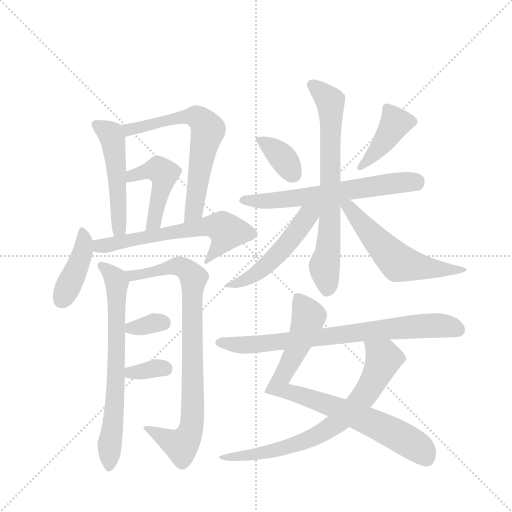
t = 0.00 s
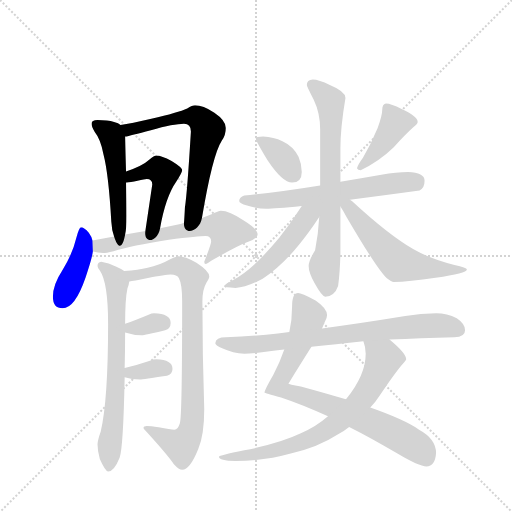
t = 2.62 s
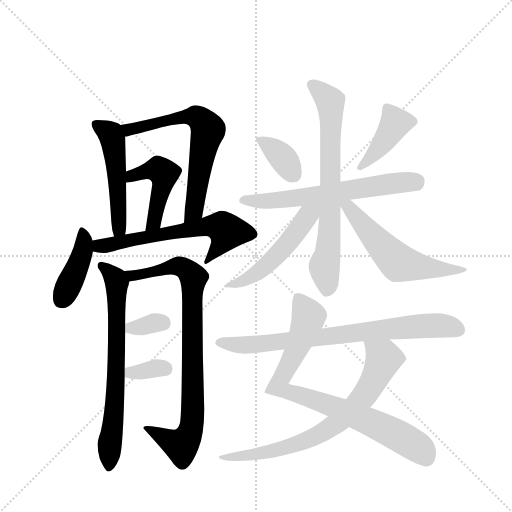
t = 5.23 s
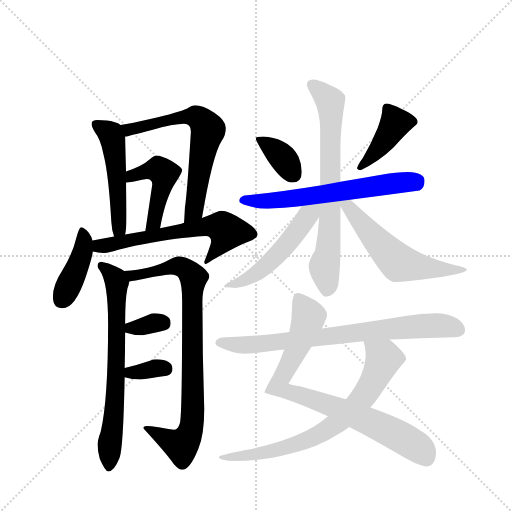
t = 7.85 s
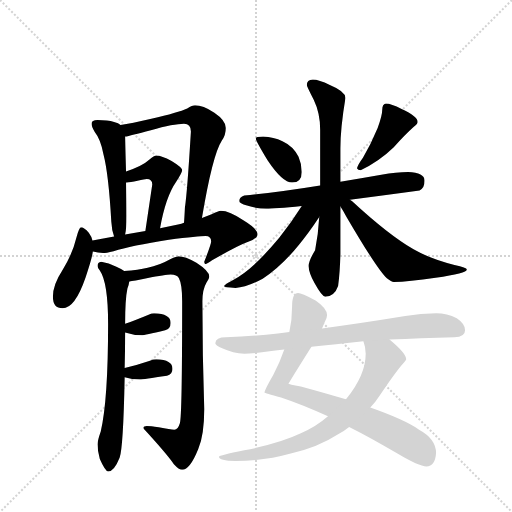
t = 10.46 s
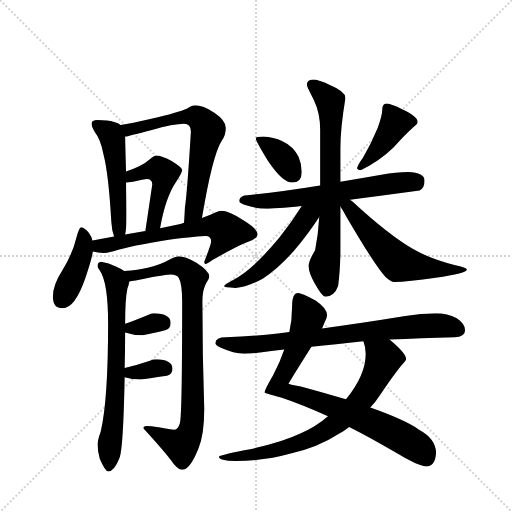
t = 13.08 s

The animated SVG that drew these frames (rendered in a browser with its animation timeline set to each time). Animation: 18 CSS @keyframes rules; one cycle of 13.08 s.

<svg version="1.1" viewBox="0 0 1024 1024" xmlns="http://www.w3.org/2000/svg">
  <g stroke="lightgray" stroke-dasharray="1,1" stroke-width="1" transform="scale(4, 4)">
    <line x1="0" y1="0" x2="256" y2="256"></line>
    <line x1="256" y1="0" x2="0" y2="256"></line>
    <line x1="128" y1="0" x2="128" y2="256"></line>
    <line x1="0" y1="128" x2="256" y2="128"></line>
  </g>
  <g transform="scale(0.92, -0.92) translate(60, -900)">
    <style type="text/css">
      
        @keyframes keyframes0 {
          from {
            stroke: blue;
            stroke-dashoffset: 511;
            stroke-width: 128;
          }
          62% {
            animation-timing-function: step-end;
            stroke: blue;
            stroke-dashoffset: 0;
            stroke-width: 128;
          }
          to {
            stroke: black;
            stroke-width: 1024;
          }
        }
        #make-me-a-hanzi-animation-0 {
          animation: keyframes0 0.6658528645833334s both;
          animation-delay: 0s;
          animation-timing-function: linear;
        }
      
        @keyframes keyframes1 {
          from {
            stroke: blue;
            stroke-dashoffset: 662;
            stroke-width: 128;
          }
          68% {
            animation-timing-function: step-end;
            stroke: blue;
            stroke-dashoffset: 0;
            stroke-width: 128;
          }
          to {
            stroke: black;
            stroke-width: 1024;
          }
        }
        #make-me-a-hanzi-animation-1 {
          animation: keyframes1 0.7887369791666666s both;
          animation-delay: 0.6658528645833334s;
          animation-timing-function: linear;
        }
      
        @keyframes keyframes2 {
          from {
            stroke: blue;
            stroke-dashoffset: 471;
            stroke-width: 128;
          }
          61% {
            animation-timing-function: step-end;
            stroke: blue;
            stroke-dashoffset: 0;
            stroke-width: 128;
          }
          to {
            stroke: black;
            stroke-width: 1024;
          }
        }
        #make-me-a-hanzi-animation-2 {
          animation: keyframes2 0.63330078125s both;
          animation-delay: 1.45458984375s;
          animation-timing-function: linear;
        }
      
        @keyframes keyframes3 {
          from {
            stroke: blue;
            stroke-dashoffset: 418;
            stroke-width: 128;
          }
          58% {
            animation-timing-function: step-end;
            stroke: blue;
            stroke-dashoffset: 0;
            stroke-width: 128;
          }
          to {
            stroke: black;
            stroke-width: 1024;
          }
        }
        #make-me-a-hanzi-animation-3 {
          animation: keyframes3 0.5901692708333334s both;
          animation-delay: 2.087890625s;
          animation-timing-function: linear;
        }
      
        @keyframes keyframes4 {
          from {
            stroke: blue;
            stroke-dashoffset: 630;
            stroke-width: 128;
          }
          67% {
            animation-timing-function: step-end;
            stroke: blue;
            stroke-dashoffset: 0;
            stroke-width: 128;
          }
          to {
            stroke: black;
            stroke-width: 1024;
          }
        }
        #make-me-a-hanzi-animation-4 {
          animation: keyframes4 0.7626953125s both;
          animation-delay: 2.6780598958333335s;
          animation-timing-function: linear;
        }
      
        @keyframes keyframes5 {
          from {
            stroke: blue;
            stroke-dashoffset: 707;
            stroke-width: 128;
          }
          70% {
            animation-timing-function: step-end;
            stroke: blue;
            stroke-dashoffset: 0;
            stroke-width: 128;
          }
          to {
            stroke: black;
            stroke-width: 1024;
          }
        }
        #make-me-a-hanzi-animation-5 {
          animation: keyframes5 0.8253580729166666s both;
          animation-delay: 3.4407552083333335s;
          animation-timing-function: linear;
        }
      
        @keyframes keyframes6 {
          from {
            stroke: blue;
            stroke-dashoffset: 869;
            stroke-width: 128;
          }
          74% {
            animation-timing-function: step-end;
            stroke: blue;
            stroke-dashoffset: 0;
            stroke-width: 128;
          }
          to {
            stroke: black;
            stroke-width: 1024;
          }
        }
        #make-me-a-hanzi-animation-6 {
          animation: keyframes6 0.9571940104166666s both;
          animation-delay: 4.26611328125s;
          animation-timing-function: linear;
        }
      
        @keyframes keyframes7 {
          from {
            stroke: blue;
            stroke-dashoffset: 333;
            stroke-width: 128;
          }
          52% {
            animation-timing-function: step-end;
            stroke: blue;
            stroke-dashoffset: 0;
            stroke-width: 128;
          }
          to {
            stroke: black;
            stroke-width: 1024;
          }
        }
        #make-me-a-hanzi-animation-7 {
          animation: keyframes7 0.52099609375s both;
          animation-delay: 5.223307291666667s;
          animation-timing-function: linear;
        }
      
        @keyframes keyframes8 {
          from {
            stroke: blue;
            stroke-dashoffset: 340;
            stroke-width: 128;
          }
          53% {
            animation-timing-function: step-end;
            stroke: blue;
            stroke-dashoffset: 0;
            stroke-width: 128;
          }
          to {
            stroke: black;
            stroke-width: 1024;
          }
        }
        #make-me-a-hanzi-animation-8 {
          animation: keyframes8 0.5266927083333334s both;
          animation-delay: 5.744303385416667s;
          animation-timing-function: linear;
        }
      
        @keyframes keyframes9 {
          from {
            stroke: blue;
            stroke-dashoffset: 366;
            stroke-width: 128;
          }
          54% {
            animation-timing-function: step-end;
            stroke: blue;
            stroke-dashoffset: 0;
            stroke-width: 128;
          }
          to {
            stroke: black;
            stroke-width: 1024;
          }
        }
        #make-me-a-hanzi-animation-9 {
          animation: keyframes9 0.5478515625s both;
          animation-delay: 6.27099609375s;
          animation-timing-function: linear;
        }
      
        @keyframes keyframes10 {
          from {
            stroke: blue;
            stroke-dashoffset: 417;
            stroke-width: 128;
          }
          58% {
            animation-timing-function: step-end;
            stroke: blue;
            stroke-dashoffset: 0;
            stroke-width: 128;
          }
          to {
            stroke: black;
            stroke-width: 1024;
          }
        }
        #make-me-a-hanzi-animation-10 {
          animation: keyframes10 0.58935546875s both;
          animation-delay: 6.81884765625s;
          animation-timing-function: linear;
        }
      
        @keyframes keyframes11 {
          from {
            stroke: blue;
            stroke-dashoffset: 637;
            stroke-width: 128;
          }
          67% {
            animation-timing-function: step-end;
            stroke: blue;
            stroke-dashoffset: 0;
            stroke-width: 128;
          }
          to {
            stroke: black;
            stroke-width: 1024;
          }
        }
        #make-me-a-hanzi-animation-11 {
          animation: keyframes11 0.7683919270833334s both;
          animation-delay: 7.408203125s;
          animation-timing-function: linear;
        }
      
        @keyframes keyframes12 {
          from {
            stroke: blue;
            stroke-dashoffset: 723;
            stroke-width: 128;
          }
          70% {
            animation-timing-function: step-end;
            stroke: blue;
            stroke-dashoffset: 0;
            stroke-width: 128;
          }
          to {
            stroke: black;
            stroke-width: 1024;
          }
        }
        #make-me-a-hanzi-animation-12 {
          animation: keyframes12 0.83837890625s both;
          animation-delay: 8.176595052083334s;
          animation-timing-function: linear;
        }
      
        @keyframes keyframes13 {
          from {
            stroke: blue;
            stroke-dashoffset: 524;
            stroke-width: 128;
          }
          63% {
            animation-timing-function: step-end;
            stroke: blue;
            stroke-dashoffset: 0;
            stroke-width: 128;
          }
          to {
            stroke: black;
            stroke-width: 1024;
          }
        }
        #make-me-a-hanzi-animation-13 {
          animation: keyframes13 0.6764322916666666s both;
          animation-delay: 9.014973958333334s;
          animation-timing-function: linear;
        }
      
        @keyframes keyframes14 {
          from {
            stroke: blue;
            stroke-dashoffset: 578;
            stroke-width: 128;
          }
          65% {
            animation-timing-function: step-end;
            stroke: blue;
            stroke-dashoffset: 0;
            stroke-width: 128;
          }
          to {
            stroke: black;
            stroke-width: 1024;
          }
        }
        #make-me-a-hanzi-animation-14 {
          animation: keyframes14 0.7203776041666666s both;
          animation-delay: 9.69140625s;
          animation-timing-function: linear;
        }
      
        @keyframes keyframes15 {
          from {
            stroke: blue;
            stroke-dashoffset: 829;
            stroke-width: 128;
          }
          73% {
            animation-timing-function: step-end;
            stroke: blue;
            stroke-dashoffset: 0;
            stroke-width: 128;
          }
          to {
            stroke: black;
            stroke-width: 1024;
          }
        }
        #make-me-a-hanzi-animation-15 {
          animation: keyframes15 0.9246419270833334s both;
          animation-delay: 10.411783854166666s;
          animation-timing-function: linear;
        }
      
        @keyframes keyframes16 {
          from {
            stroke: blue;
            stroke-dashoffset: 746;
            stroke-width: 128;
          }
          71% {
            animation-timing-function: step-end;
            stroke: blue;
            stroke-dashoffset: 0;
            stroke-width: 128;
          }
          to {
            stroke: black;
            stroke-width: 1024;
          }
        }
        #make-me-a-hanzi-animation-16 {
          animation: keyframes16 0.8570963541666666s both;
          animation-delay: 11.33642578125s;
          animation-timing-function: linear;
        }
      
        @keyframes keyframes17 {
          from {
            stroke: blue;
            stroke-dashoffset: 778;
            stroke-width: 128;
          }
          72% {
            animation-timing-function: step-end;
            stroke: blue;
            stroke-dashoffset: 0;
            stroke-width: 128;
          }
          to {
            stroke: black;
            stroke-width: 1024;
          }
        }
        #make-me-a-hanzi-animation-17 {
          animation: keyframes17 0.8831380208333334s both;
          animation-delay: 12.193522135416666s;
          animation-timing-function: linear;
        }
      
    </style>
    
      <path d="M 152 639 Q 139 639 139 631 Q 139 625 146 613 Q 159 597 165 564 Q 176 522 182 418 Q 183 399 188 386 C 197 357 207 360 212 390 Q 215 402 215 431 Q 215 459 214 503 L 214 527 Q 213 559 212 603 C 212 621 212 621 202 628 Q 198 633 188 635 Q 174 639 152 639 Z" fill="lightgray"></path>
    
      <path d="M 379 426 Q 402 563 422 594 Q 431 607 431 622 Q 431 638 406 655 Q 381 671 364 671 Q 358 671 347 664 Q 328 655 269 642 Q 225 632 202 628 C 173 623 183 596 212 603 Q 223 605 268 617 Q 318 631 340 631 Q 355 631 355 614 Q 347 481 342 449 Q 341 428 340 416 C 338 386 374 396 379 426 Z" fill="lightgray"></path>
    
      <path d="M 214 503 L 215 503 Q 223 504 239 507 Q 255 511 259 511 Q 271 511 271 499 L 256 398 C 252 368 283 374 288 404 Q 300 472 323 505 Q 336 525 336 530 Q 336 536 313 550 Q 291 562 280 562 Q 275 562 265 553 Q 250 539 214 527 C 186 517 184 499 214 503 Z" fill="lightgray"></path>
    
      <path d="M 141 377 Q 139 386 133 394 Q 123 406 116 406 Q 112 406 106 383 Q 98 349 76 313 Q 55 281 55 255 Q 55 230 76 230 Q 103 230 126 297 Q 139 335 142 353 L 141 377 Z" fill="lightgray"></path>
    
      <path d="M 188 386 L 141 377 C 112 371 113 359 142 353 Q 153 350 164 350 Q 170 350 187 354 Q 225 366 307 379 Q 372 387 387 387 Q 399 387 399 375 Q 399 369 384 331 Q 384 326 387 326 Q 390 326 401 334 Q 456 366 481 375 Q 500 382 500 391 Q 500 402 469 421 Q 439 442 420 442 Q 415 442 400 434 Q 391 430 379 426 L 340 416 Q 335 414 327 412 L 288 404 L 256 398 L 212 390 L 188 386 Z" fill="lightgray"></path>
    
      <path d="M 210 311 Q 204 315 193 320 Q 176 329 160 331 Q 152 330 152 322 Q 152 318 157 312 Q 175 286 175 196 Q 175 30 159 -38 Q 152 -58 152 -66 Q 152 -80 157 -98 Q 169 -125 175 -125 Q 188 -125 200 -95 Q 208 -74 211 80 L 211 100 Q 212 135 212 177 L 212 196 Q 212 250 217 273 Q 220 279 221 288 C 225 303 225 303 210 311 Z" fill="lightgray"></path>
    
      <path d="M 328 343 Q 324 343 311 337 Q 286 323 261 318 Q 241 313 210 311 C 180 308 191 283 221 288 Q 230 289 259 295 Q 301 303 311 303 Q 325 303 329 295 Q 336 282 336 245 Q 336 -5 331 -20 Q 327 -34 319 -34 Q 311 -34 285 -29 Q 267 -26 259 -26 Q 252 -26 252 -30 Q 252 -33 255 -35 Q 299 -83 318 -109 Q 329 -121 336 -121 Q 353 -121 371 -76 Q 384 -46 384 11 Q 380 130 380 245 Q 380 271 389 286 Q 395 295 395 299 Q 395 311 367 329 Q 342 343 328 343 Z" fill="lightgray"></path>
    
      <path d="M 212 177 Q 230 171 248 171 Q 254 171 299 182 Q 311 186 311 198 Q 311 218 275 219 Q 270 219 263 216 Q 234 204 212 196 C 184 186 184 186 212 177 Z" fill="lightgray"></path>
    
      <path d="M 211 80 Q 227 75 244 75 Q 251 75 303 83 Q 315 87 315 98 Q 315 118 280 119 Q 273 119 266 116 Q 236 106 211 100 C 182 93 182 88 211 80 Z" fill="lightgray"></path>
    
      <path d="M 512 603 Q 496 603 496 599 Q 496 594 522 551 Q 554 503 575 503 Q 596 503 596 526 Q 596 543 589 559 Q 578 582 554 593 Q 535 602 512 603 Z" fill="lightgray"></path>
    
      <path d="M 779 675 Q 776 675 773 671 Q 771 667 771 662 Q 771 649 761 622 Q 746 586 729 557 Q 718 542 716 534 Q 718 530 724 530 Q 764 549 796 580 Q 819 606 839 624 Q 848 631 848 635 Q 848 647 813 663 Q 790 675 779 675 Z" fill="lightgray"></path>
    
      <path d="M 827 526 Q 802 526 769 520 Q 724 512 680 505 L 636 497 Q 543 482 471 475 Q 460 471 460 463 Q 460 458 477 453 Q 500 446 519 446 Q 537 446 596 452 L 701 466 Q 764 474 852 486 Q 863 491 863 507 Q 863 525 827 526 Z" fill="lightgray"></path>
    
      <path d="M 680 505 L 680 577 Q 680 622 691 687 Q 691 701 657 715 Q 633 727 620 727 Q 607 726 607 715 Q 607 712 622 683 Q 636 654 636 618 L 636 497 L 634 428 Q 632 391 625 356 Q 611 333 611 322 Q 611 308 624 284 Q 640 255 647 255 Q 667 255 675 278 Q 679 307 680 348 L 680 451 L 680 505 Z" fill="lightgray"></path>
    
      <path d="M 596 452 Q 574 417 547 383 Q 489 313 446 291 Q 428 282 427 278 Q 427 275 452 274 Q 476 275 511 294 Q 552 321 590 368 Q 611 393 634 428 C 657 462 625 498 596 452 Z" fill="lightgray"></path>
    
      <path d="M 680 451 Q 686 442 693 429 Q 759 316 781 295 Q 791 287 796 287 Q 828 287 887 296 Q 955 306 955 314 Q 955 318 928 324 Q 876 337 839 358 Q 785 389 705 463 Q 703 464 701 466 C 678 485 664 476 680 451 Z" fill="lightgray"></path>
    
      <path d="M 588 263 Q 575 263 575 234 Q 575 204 569 178 L 558 140 Q 549 113 534 85 Q 515 52 515 47 Q 515 46 551 36 Q 599 20 653 -5 L 699 -28 Q 749 -53 804 -86 Q 851 -114 867 -114 Q 886 -114 888 -85 Q 888 -54 851 -34 Q 819 -12 745 14 L 692 32 Q 649 45 594 60 Q 567 65 567 66 Q 598 116 617 146 L 640 186 Q 644 195 646 200 Q 651 208 651 215 Q 651 230 626 247 Q 595 263 588 263 Z" fill="lightgray"></path>
    
      <path d="M 653 -5 Q 628 -27 594 -42 Q 548 -64 471 -79 Q 416 -90 416 -93 Q 416 -102 452 -102 Q 515 -102 572 -86 Q 632 -72 675 -44 Q 688 -37 699 -28 L 745 14 Q 755 24 764 38 Q 797 87 813 106 Q 823 117 823 119 Q 823 132 788 161 L 787 162 C 764 182 722 187 730 158 Q 735 145 735 131 Q 735 85 693 33 L 692 32 L 653 -5 Z" fill="lightgray"></path>
    
      <path d="M 569 178 Q 557 176 544 175 Q 490 169 431 167 Q 409 167 408 154 Q 409 149 423 143 Q 447 132 471 131 Q 489 131 530 137 Q 543 138 558 140 L 617 146 Q 668 151 730 158 L 787 162 Q 853 165 928 167 Q 951 167 951 182 Q 951 196 933 208 Q 912 219 888 219 Q 855 219 821 213 Q 723 197 640 186 L 569 178 Z" fill="lightgray"></path>
    
    
      <clipPath id="make-me-a-hanzi-clip-0">
        <path d="M 152 639 Q 139 639 139 631 Q 139 625 146 613 Q 159 597 165 564 Q 176 522 182 418 Q 183 399 188 386 C 197 357 207 360 212 390 Q 215 402 215 431 Q 215 459 214 503 L 214 527 Q 213 559 212 603 C 212 621 212 621 202 628 Q 198 633 188 635 Q 174 639 152 639 Z"></path>
      </clipPath>
      <path clip-path="url(#make-me-a-hanzi-clip-0)" d="M 149 629 L 177 611 L 186 594 L 199 423 L 193 393" fill="none" id="make-me-a-hanzi-animation-0" stroke-dasharray="383 766" stroke-linecap="round"></path>
    
      <clipPath id="make-me-a-hanzi-clip-1">
        <path d="M 379 426 Q 402 563 422 594 Q 431 607 431 622 Q 431 638 406 655 Q 381 671 364 671 Q 358 671 347 664 Q 328 655 269 642 Q 225 632 202 628 C 173 623 183 596 212 603 Q 223 605 268 617 Q 318 631 340 631 Q 355 631 355 614 Q 347 481 342 449 Q 341 428 340 416 C 338 386 374 396 379 426 Z"></path>
      </clipPath>
      <path clip-path="url(#make-me-a-hanzi-clip-1)" d="M 208 623 L 223 618 L 298 638 L 362 647 L 374 642 L 391 622 L 363 450 L 346 420" fill="none" id="make-me-a-hanzi-animation-1" stroke-dasharray="534 1068" stroke-linecap="round"></path>
    
      <clipPath id="make-me-a-hanzi-clip-2">
        <path d="M 214 503 L 215 503 Q 223 504 239 507 Q 255 511 259 511 Q 271 511 271 499 L 256 398 C 252 368 283 374 288 404 Q 300 472 323 505 Q 336 525 336 530 Q 336 536 313 550 Q 291 562 280 562 Q 275 562 265 553 Q 250 539 214 527 C 186 517 184 499 214 503 Z"></path>
      </clipPath>
      <path clip-path="url(#make-me-a-hanzi-clip-2)" d="M 215 509 L 259 529 L 285 532 L 296 523 L 273 418 L 260 405" fill="none" id="make-me-a-hanzi-animation-2" stroke-dasharray="343 686" stroke-linecap="round"></path>
    
      <clipPath id="make-me-a-hanzi-clip-3">
        <path d="M 141 377 Q 139 386 133 394 Q 123 406 116 406 Q 112 406 106 383 Q 98 349 76 313 Q 55 281 55 255 Q 55 230 76 230 Q 103 230 126 297 Q 139 335 142 353 L 141 377 Z"></path>
      </clipPath>
      <path clip-path="url(#make-me-a-hanzi-clip-3)" d="M 118 400 L 120 352 L 74 248" fill="none" id="make-me-a-hanzi-animation-3" stroke-dasharray="290 580" stroke-linecap="round"></path>
    
      <clipPath id="make-me-a-hanzi-clip-4">
        <path d="M 188 386 L 141 377 C 112 371 113 359 142 353 Q 153 350 164 350 Q 170 350 187 354 Q 225 366 307 379 Q 372 387 387 387 Q 399 387 399 375 Q 399 369 384 331 Q 384 326 387 326 Q 390 326 401 334 Q 456 366 481 375 Q 500 382 500 391 Q 500 402 469 421 Q 439 442 420 442 Q 415 442 400 434 Q 391 430 379 426 L 340 416 Q 335 414 327 412 L 288 404 L 256 398 L 212 390 L 188 386 Z"></path>
      </clipPath>
      <path clip-path="url(#make-me-a-hanzi-clip-4)" d="M 149 359 L 323 397 L 421 407 L 433 397 L 428 382 L 388 330" fill="none" id="make-me-a-hanzi-animation-4" stroke-dasharray="502 1004" stroke-linecap="round"></path>
    
      <clipPath id="make-me-a-hanzi-clip-5">
        <path d="M 210 311 Q 204 315 193 320 Q 176 329 160 331 Q 152 330 152 322 Q 152 318 157 312 Q 175 286 175 196 Q 175 30 159 -38 Q 152 -58 152 -66 Q 152 -80 157 -98 Q 169 -125 175 -125 Q 188 -125 200 -95 Q 208 -74 211 80 L 211 100 Q 212 135 212 177 L 212 196 Q 212 250 217 273 Q 220 279 221 288 C 225 303 225 303 210 311 Z"></path>
      </clipPath>
      <path clip-path="url(#make-me-a-hanzi-clip-5)" d="M 162 321 L 194 285 L 193 67 L 177 -117" fill="none" id="make-me-a-hanzi-animation-5" stroke-dasharray="579 1158" stroke-linecap="round"></path>
    
      <clipPath id="make-me-a-hanzi-clip-6">
        <path d="M 328 343 Q 324 343 311 337 Q 286 323 261 318 Q 241 313 210 311 C 180 308 191 283 221 288 Q 230 289 259 295 Q 301 303 311 303 Q 325 303 329 295 Q 336 282 336 245 Q 336 -5 331 -20 Q 327 -34 319 -34 Q 311 -34 285 -29 Q 267 -26 259 -26 Q 252 -26 252 -30 Q 252 -33 255 -35 Q 299 -83 318 -109 Q 329 -121 336 -121 Q 353 -121 371 -76 Q 384 -46 384 11 Q 380 130 380 245 Q 380 271 389 286 Q 395 295 395 299 Q 395 311 367 329 Q 342 343 328 343 Z"></path>
      </clipPath>
      <path clip-path="url(#make-me-a-hanzi-clip-6)" d="M 218 308 L 227 301 L 249 303 L 330 321 L 361 297 L 356 -29 L 348 -52 L 334 -68 L 257 -30" fill="none" id="make-me-a-hanzi-animation-6" stroke-dasharray="741 1482" stroke-linecap="round"></path>
    
      <clipPath id="make-me-a-hanzi-clip-7">
        <path d="M 212 177 Q 230 171 248 171 Q 254 171 299 182 Q 311 186 311 198 Q 311 218 275 219 Q 270 219 263 216 Q 234 204 212 196 C 184 186 184 186 212 177 Z"></path>
      </clipPath>
      <path clip-path="url(#make-me-a-hanzi-clip-7)" d="M 220 182 L 274 198 L 295 197" fill="none" id="make-me-a-hanzi-animation-7" stroke-dasharray="205 410" stroke-linecap="round"></path>
    
      <clipPath id="make-me-a-hanzi-clip-8">
        <path d="M 211 80 Q 227 75 244 75 Q 251 75 303 83 Q 315 87 315 98 Q 315 118 280 119 Q 273 119 266 116 Q 236 106 211 100 C 182 93 182 88 211 80 Z"></path>
      </clipPath>
      <path clip-path="url(#make-me-a-hanzi-clip-8)" d="M 218 85 L 277 99 L 300 98" fill="none" id="make-me-a-hanzi-animation-8" stroke-dasharray="212 424" stroke-linecap="round"></path>
    
      <clipPath id="make-me-a-hanzi-clip-9">
        <path d="M 512 603 Q 496 603 496 599 Q 496 594 522 551 Q 554 503 575 503 Q 596 503 596 526 Q 596 543 589 559 Q 578 582 554 593 Q 535 602 512 603 Z"></path>
      </clipPath>
      <path clip-path="url(#make-me-a-hanzi-clip-9)" d="M 500 598 L 546 566 L 577 522" fill="none" id="make-me-a-hanzi-animation-9" stroke-dasharray="238 476" stroke-linecap="round"></path>
    
      <clipPath id="make-me-a-hanzi-clip-10">
        <path d="M 779 675 Q 776 675 773 671 Q 771 667 771 662 Q 771 649 761 622 Q 746 586 729 557 Q 718 542 716 534 Q 718 530 724 530 Q 764 549 796 580 Q 819 606 839 624 Q 848 631 848 635 Q 848 647 813 663 Q 790 675 779 675 Z"></path>
      </clipPath>
      <path clip-path="url(#make-me-a-hanzi-clip-10)" d="M 837 635 L 800 632 L 758 570 L 722 537" fill="none" id="make-me-a-hanzi-animation-10" stroke-dasharray="289 578" stroke-linecap="round"></path>
    
      <clipPath id="make-me-a-hanzi-clip-11">
        <path d="M 827 526 Q 802 526 769 520 Q 724 512 680 505 L 636 497 Q 543 482 471 475 Q 460 471 460 463 Q 460 458 477 453 Q 500 446 519 446 Q 537 446 596 452 L 701 466 Q 764 474 852 486 Q 863 491 863 507 Q 863 525 827 526 Z"></path>
      </clipPath>
      <path clip-path="url(#make-me-a-hanzi-clip-11)" d="M 467 464 L 563 466 L 845 506" fill="none" id="make-me-a-hanzi-animation-11" stroke-dasharray="509 1018" stroke-linecap="round"></path>
    
      <clipPath id="make-me-a-hanzi-clip-12">
        <path d="M 680 505 L 680 577 Q 680 622 691 687 Q 691 701 657 715 Q 633 727 620 727 Q 607 726 607 715 Q 607 712 622 683 Q 636 654 636 618 L 636 497 L 634 428 Q 632 391 625 356 Q 611 333 611 322 Q 611 308 624 284 Q 640 255 647 255 Q 667 255 675 278 Q 679 307 680 348 L 680 451 L 680 505 Z"></path>
      </clipPath>
      <path clip-path="url(#make-me-a-hanzi-clip-12)" d="M 618 716 L 658 679 L 658 429 L 645 321 L 651 268" fill="none" id="make-me-a-hanzi-animation-12" stroke-dasharray="595 1190" stroke-linecap="round"></path>
    
      <clipPath id="make-me-a-hanzi-clip-13">
        <path d="M 596 452 Q 574 417 547 383 Q 489 313 446 291 Q 428 282 427 278 Q 427 275 452 274 Q 476 275 511 294 Q 552 321 590 368 Q 611 393 634 428 C 657 462 625 498 596 452 Z"></path>
      </clipPath>
      <path clip-path="url(#make-me-a-hanzi-clip-13)" d="M 629 450 L 538 340 L 496 304 L 431 279" fill="none" id="make-me-a-hanzi-animation-13" stroke-dasharray="396 792" stroke-linecap="round"></path>
    
      <clipPath id="make-me-a-hanzi-clip-14">
        <path d="M 680 451 Q 686 442 693 429 Q 759 316 781 295 Q 791 287 796 287 Q 828 287 887 296 Q 955 306 955 314 Q 955 318 928 324 Q 876 337 839 358 Q 785 389 705 463 Q 703 464 701 466 C 678 485 664 476 680 451 Z"></path>
      </clipPath>
      <path clip-path="url(#make-me-a-hanzi-clip-14)" d="M 686 457 L 806 329 L 874 316 L 951 315" fill="none" id="make-me-a-hanzi-animation-14" stroke-dasharray="450 900" stroke-linecap="round"></path>
    
      <clipPath id="make-me-a-hanzi-clip-15">
        <path d="M 588 263 Q 575 263 575 234 Q 575 204 569 178 L 558 140 Q 549 113 534 85 Q 515 52 515 47 Q 515 46 551 36 Q 599 20 653 -5 L 699 -28 Q 749 -53 804 -86 Q 851 -114 867 -114 Q 886 -114 888 -85 Q 888 -54 851 -34 Q 819 -12 745 14 L 692 32 Q 649 45 594 60 Q 567 65 567 66 Q 598 116 617 146 L 640 186 Q 644 195 646 200 Q 651 208 651 215 Q 651 230 626 247 Q 595 263 588 263 Z"></path>
      </clipPath>
      <path clip-path="url(#make-me-a-hanzi-clip-15)" d="M 589 251 L 610 207 L 586 143 L 545 66 L 546 58 L 775 -31 L 850 -73 L 867 -96" fill="none" id="make-me-a-hanzi-animation-15" stroke-dasharray="701 1402" stroke-linecap="round"></path>
    
      <clipPath id="make-me-a-hanzi-clip-16">
        <path d="M 653 -5 Q 628 -27 594 -42 Q 548 -64 471 -79 Q 416 -90 416 -93 Q 416 -102 452 -102 Q 515 -102 572 -86 Q 632 -72 675 -44 Q 688 -37 699 -28 L 745 14 Q 755 24 764 38 Q 797 87 813 106 Q 823 117 823 119 Q 823 132 788 161 L 787 162 C 764 182 722 187 730 158 Q 735 145 735 131 Q 735 85 693 33 L 692 32 L 653 -5 Z"></path>
      </clipPath>
      <path clip-path="url(#make-me-a-hanzi-clip-16)" d="M 738 153 L 773 118 L 730 37 L 670 -21 L 621 -51 L 577 -69 L 505 -87 L 419 -95" fill="none" id="make-me-a-hanzi-animation-16" stroke-dasharray="618 1236" stroke-linecap="round"></path>
    
      <clipPath id="make-me-a-hanzi-clip-17">
        <path d="M 569 178 Q 557 176 544 175 Q 490 169 431 167 Q 409 167 408 154 Q 409 149 423 143 Q 447 132 471 131 Q 489 131 530 137 Q 543 138 558 140 L 617 146 Q 668 151 730 158 L 787 162 Q 853 165 928 167 Q 951 167 951 182 Q 951 196 933 208 Q 912 219 888 219 Q 855 219 821 213 Q 723 197 640 186 L 569 178 Z"></path>
      </clipPath>
      <path clip-path="url(#make-me-a-hanzi-clip-17)" d="M 416 156 L 501 151 L 844 191 L 894 193 L 934 184" fill="none" id="make-me-a-hanzi-animation-17" stroke-dasharray="650 1300" stroke-linecap="round"></path>
    
  </g>
</svg>
